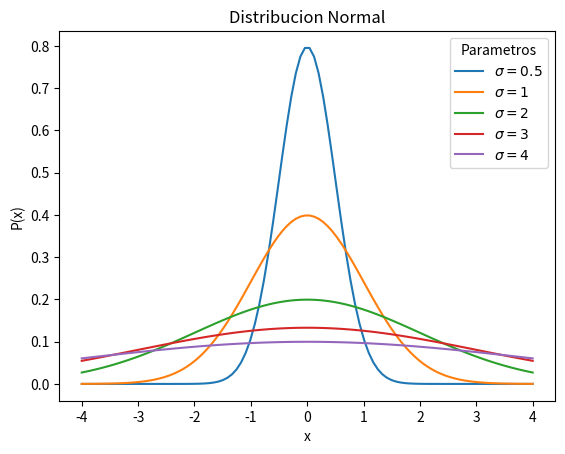

Write the Python code that produced this figure.
# plot_normal.py


import sys
print(sys.version[:100])           # version del sistema (actual 3.7.2)
import numpy as np                 # numerical python, algebra lineal
from scipy.stats import norm       # libreria estadistica de scipy, distribucion normal
import matplotlib.pyplot as plt    # para plots




x=np.linspace(-4,4,100)            # espaciado lineal entre -5 y 5, 100 puntos, se discretiza el eje x
mu=0                               # media
sigma=[0.5,1,2,3,4]                    # std
for s in sigma:                    # se dibuja para todos los lambda
	y=norm.pdf(x,mu,s)             # distribucion exponencial
	ax=plt.plot(x,y,label="$\\sigma=%s$" % s)  # se dibuja, con la leyenda 
plt.xlabel("x")                        # etiqueta x
plt.ylabel("P(x)")                     # etiqueta y
plt.legend(title="Parametros")         # titulo leyenda
plt.title("Distribucion Normal")  # titulo 
plt.show()                             # dibuja
